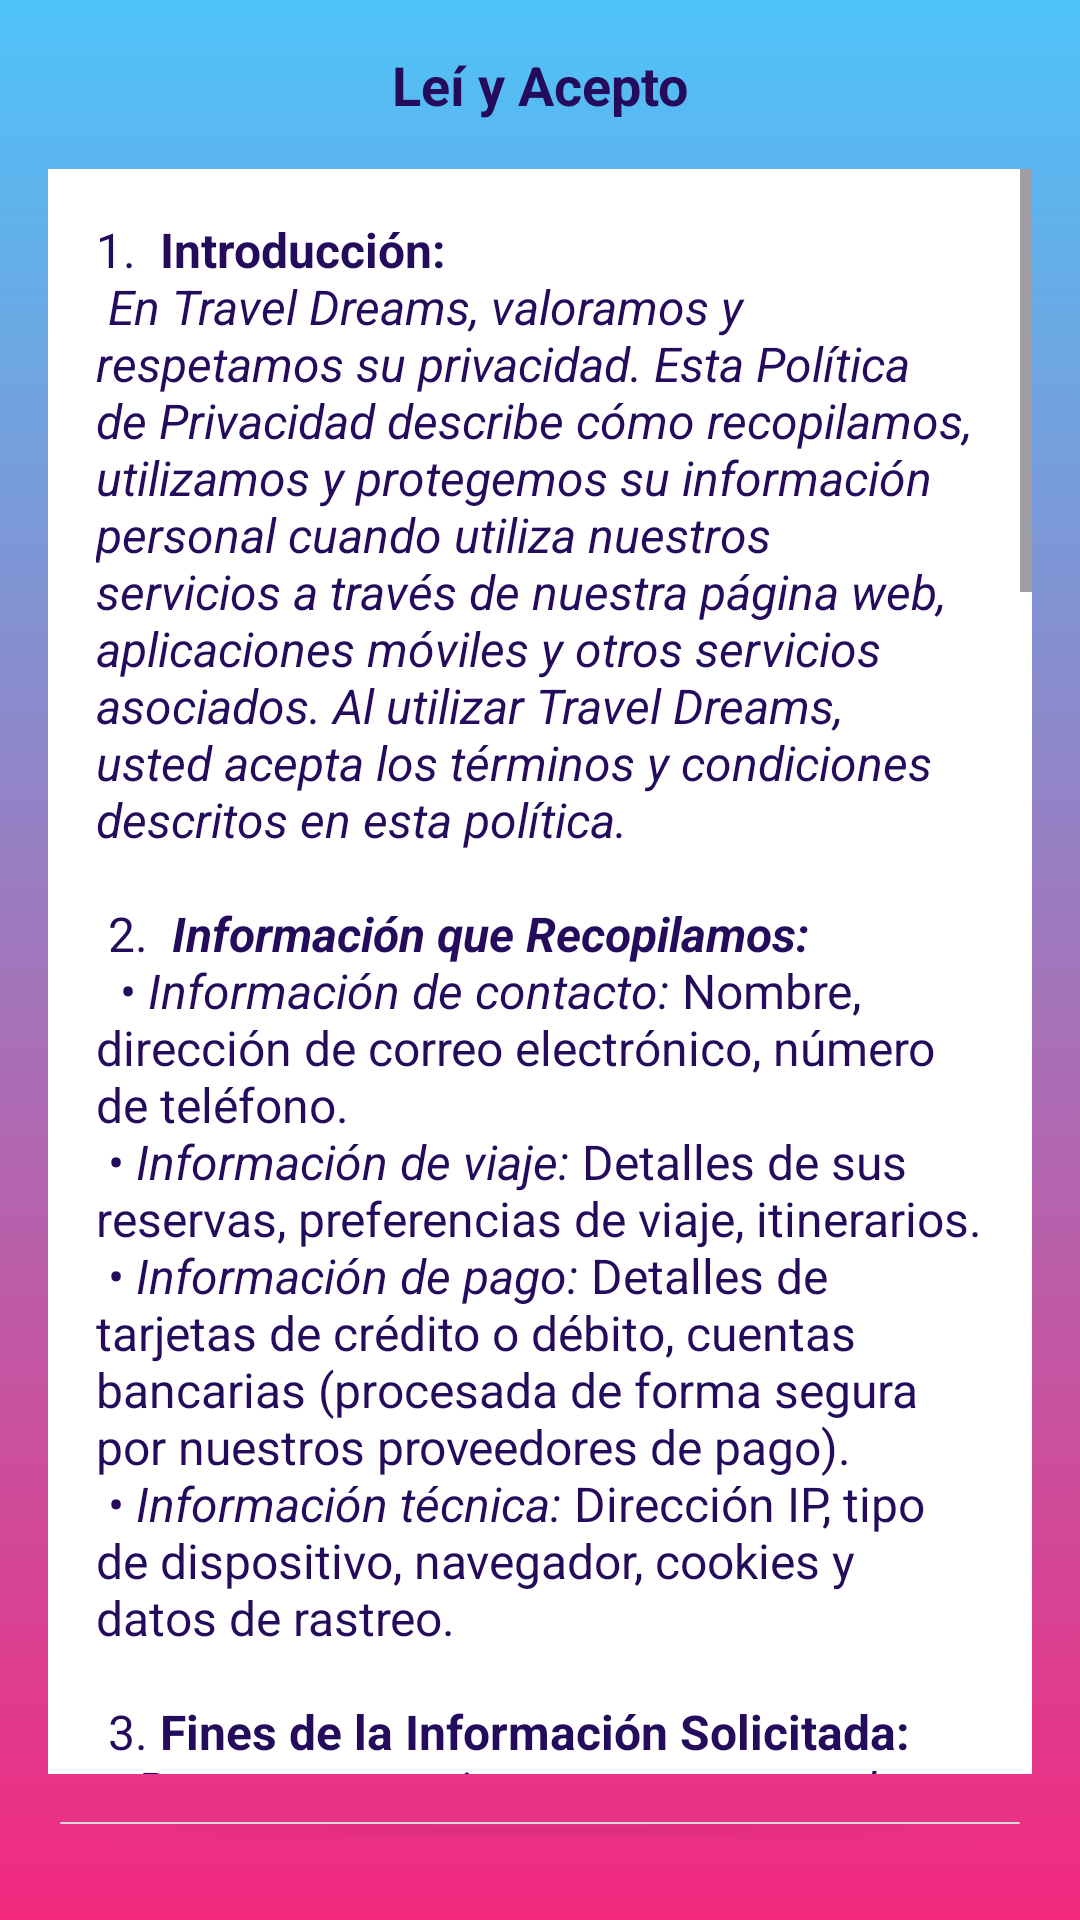

Here is an Android app screen rendered from its layout file. Give the layout XML and the strings, colors and styles it references.
<!-- AndroidManifest.xml: application theme Theme.TravelDreamsApp -->
<!-- res/layout/activity_politica_privacidad.xml -->
<?xml version="1.0" encoding="utf-8"?>
<LinearLayout
    xmlns:android="http://schemas.android.com/apk/res/android"
    android:orientation="vertical"
    android:layout_width="match_parent"
    android:layout_height="match_parent"
    android:padding="16dp"
    android:background="@drawable/fondo_degradado_dos"
    >


    <TextView
        android:id="@+id/privacy_policy_text"
        android:layout_width="match_parent"
        android:layout_height="wrap_content"
        android:layout_marginBottom="16dp"
        android:text="@string/txtprivacitytitle"
        android:textAlignment="center"
        android:textColor="@color/nav"
        android:textSize="18sp"
        android:textStyle="bold" />

    <ScrollView
        android:layout_width="match_parent"
        android:layout_height="535dp">

        <TextView
            android:id="@+id/privacy_policy_content"
            android:layout_width="match_parent"
            android:layout_height="wrap_content"
            android:background="@color/white"
            android:padding="16dp"
            android:text="@string/txtprivacity"
            android:textColor="@color/nav"
            android:textSize="16sp" />
    </ScrollView>

    <Button
        android:id="@+id/btnacepto"
        android:layout_marginVertical="10dp"
        android:layout_width="match_parent"
        android:layout_height="wrap_content"
        android:text="@string/btnacepto" />

    <Button
        android:id="@+id/btnnoacepto"
        android:layout_width="match_parent"
        android:layout_height="wrap_content"
        android:text="@string/btnnoacepto" />

</LinearLayout>
<!-- resources referenced by this layout -->
<resources>
  <color name="nav">#240B5C</color>
  <color name="white">#FFFFFFFF</color>
  <string name="btnacepto">Leí y Acepto</string>
  <string name="btnnoacepto">Rechazar y Salir de la Aplicación</string>
  <string name="txtprivacitytitle">Leí y Acepto</string>
  <color name="deg1">#F3297F</color>
  <color name="deg2">#A176BC</color>
  <color name="deg3">#4EC3F9</color>
</resources>
